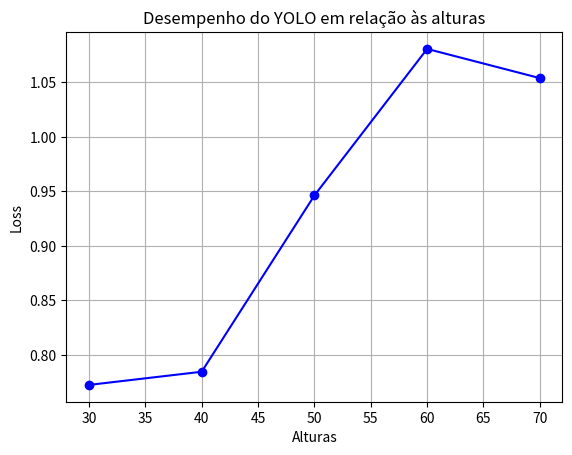

Recreate this plot in Python.
import matplotlib.pyplot as plt
import numpy as np

alturas = [30, 40, 50 , 60, 70]  # Exemplo de lista de alturas
loss = [0.77229, 0.78438, 0.94614, 1.0806, 1.0538]  # Exemplo de lista de F1-scores correspondentes

plt.plot(alturas, loss, marker='o', linestyle='-', color='blue')  # Cria o gráfico
plt.xlabel('Alturas')
plt.ylabel('Loss')
plt.title('Desempenho do YOLO em relação às alturas')
plt.grid(True)  # Adiciona grade no gráfico
plt.show()  # Exibe o gráfico
